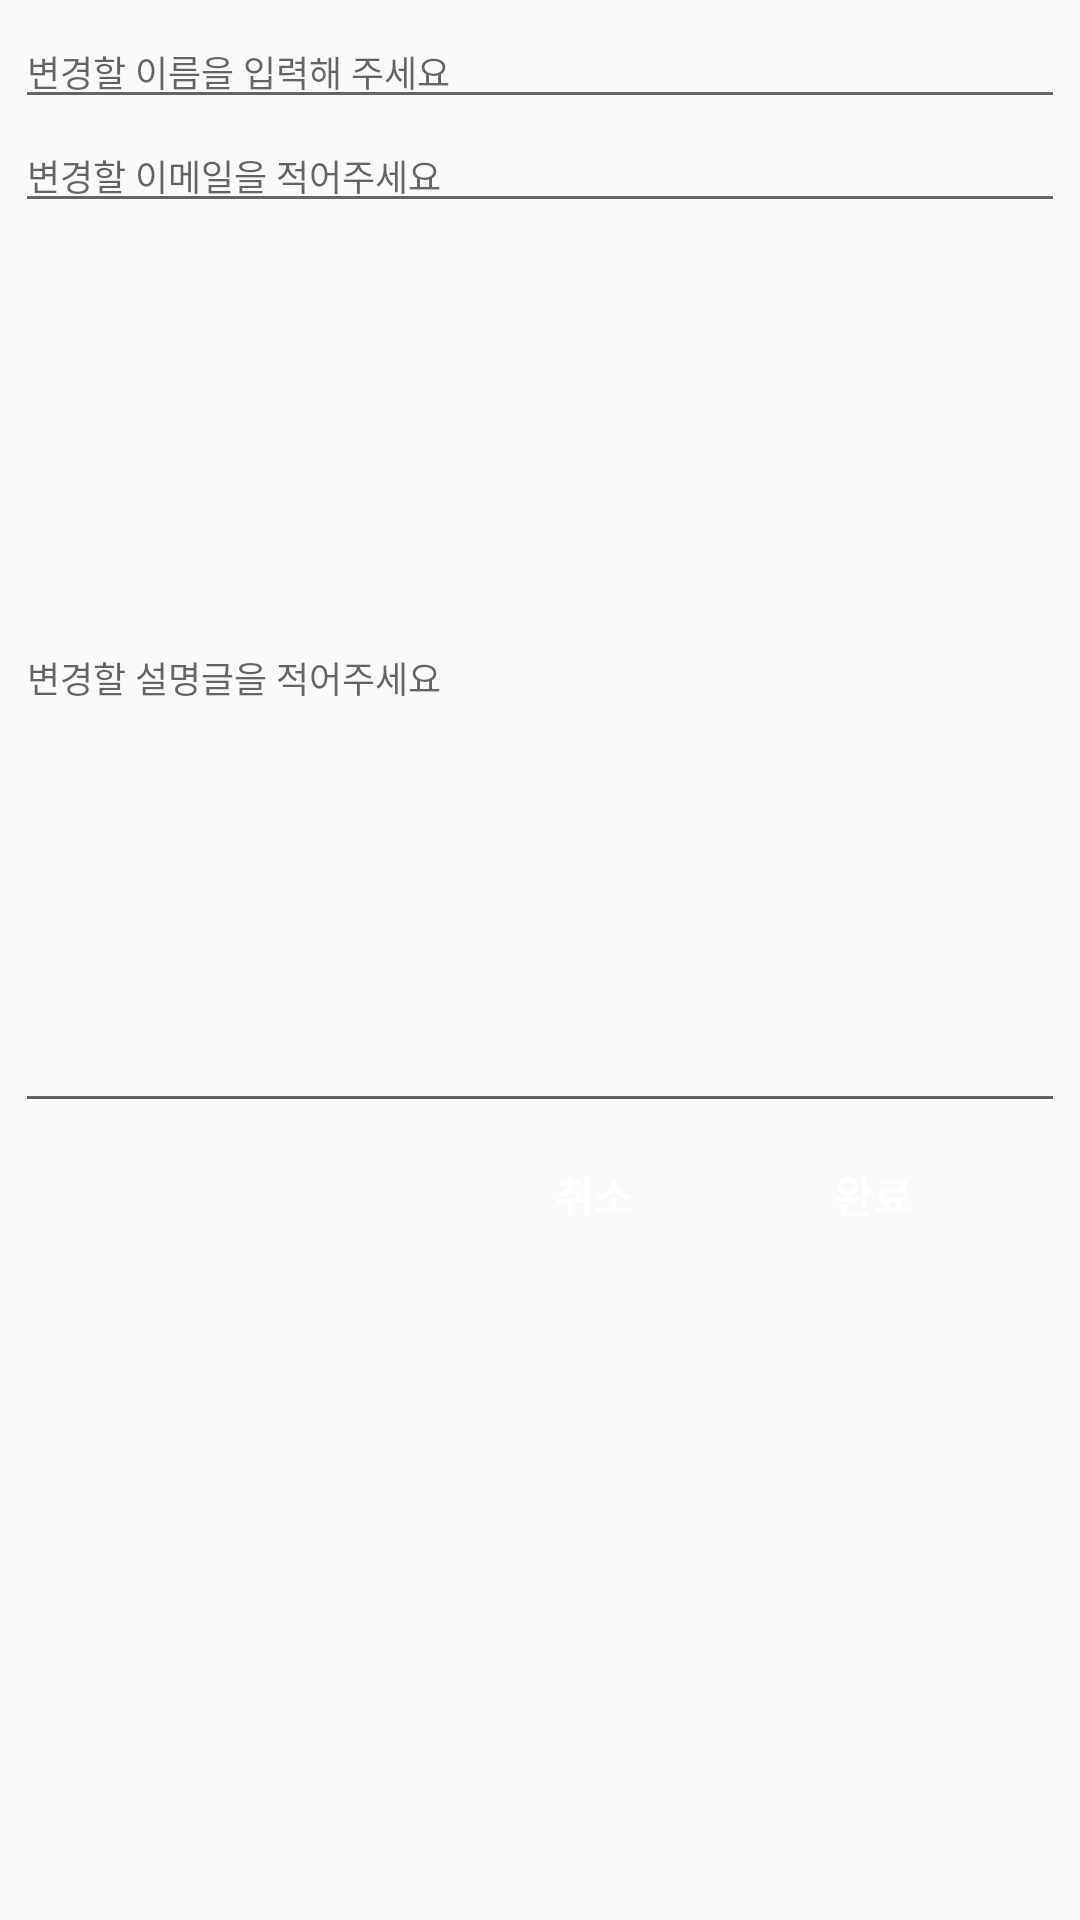

Android layout source for this screen:
<!-- AndroidManifest.xml: application theme Theme.BusinessCarApp -->
<!-- res/layout/custom_dialog.xml -->
<LinearLayout xmlns:android="http://schemas.android.com/apk/res/android"
    android:layout_width="match_parent"
    android:layout_height="wrap_content"
    android:orientation="vertical"
    android:padding="5dp">

    <EditText
        android:id="@+id/name_edit"
        android:layout_width="match_parent"
        android:layout_height="wrap_content"

        android:hint="변경할 이름을 입력해 주세요"
        android:inputType="textPersonName"
        android:textSize="12sp" />

    <EditText
        android:id="@+id/email_edit"
        android:layout_width="match_parent"
        android:layout_height="wrap_content"

        android:hint="변경할 이메일을 적어주세요"
        android:inputType="textEmailAddress"
        android:textSize="12sp" />

    <EditText
        android:id="@+id/desc_edit"
        android:layout_width="match_parent"
        android:layout_height="300dp"

        android:hint="변경할 설명글을 적어주세요"

        android:inputType="textMultiLine"
        android:textSize="12sp" />


    <LinearLayout
        android:layout_width="match_parent"
        android:layout_height="wrap_content"
        android:layout_marginEnd="20dp"
        android:gravity="end"
        android:orientation="horizontal">

        <Button
            android:id="@+id/cancel_button"
            android:layout_width="wrap_content"
            android:layout_height="wrap_content"
            android:layout_marginRight="5dp"
            android:background="@drawable/button_background"
            android:text="취소"
            android:textColor="@android:color/white"

            android:textStyle="bold" />

        <Button
            android:id="@+id/finish_button"
            android:layout_width="wrap_content"
            android:layout_height="wrap_content"
            android:background="@drawable/button_background"
            android:text="완료"
            android:textColor="@android:color/white"
            android:textStyle="bold" />

    </LinearLayout>

</LinearLayout>
<!-- resources referenced by this layout -->
<resources>
  <style name="Theme.BusinessCarApp" parent="Theme.AppCompat.DayNight.NoActionBar">
          
          <item name="colorPrimary">@color/teal_200</item>
          <item name="colorPrimaryVariant">@color/teal_200</item>
          <item name="colorOnPrimary">@color/white</item>
          
          <item name="colorSecondary">@color/teal_200</item>
          <item name="colorSecondaryVariant">@color/teal_700</item>
          <item name="colorOnSecondary">@color/black</item>
          
          <item name="android:statusBarColor" tools:targetApi="l">?attr/colorPrimaryVariant</item>
          
      </style>
  <color name="teal_200">#FF03DAC5</color>
  <color name="white">#FFFFFFFF</color>
  <color name="teal_700">#FF018786</color>
  <color name="black">#FF000000</color>
</resources>
